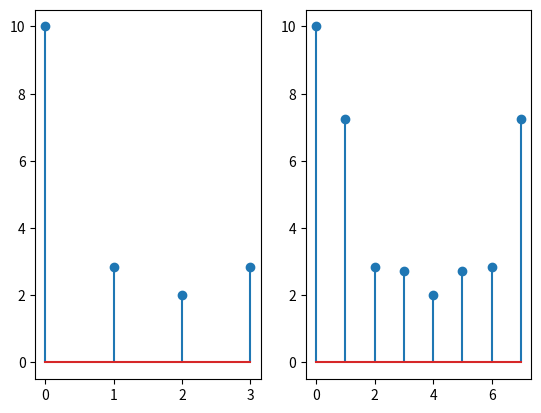

Reproduce this figure in Python.

#doesnot change the sequence , but interpolates

import numpy as np
import matplotlib.pyplot as plt

def dft(x,N):
    X=[]

    for k in range(N):
        s=0
        for n in range(N):
            s+= x[n]*np.exp(-2j*np.pi*k*n/N)
        X.append(s)
    return np.array(X)

x=np.array([1,2,3,4])

N=len(x)

x1=dft(x,N)

N_pad=2*N   #zero pad for double lenght

pad = np.pad(x,(0,N_pad-N))

x2=dft(pad,N_pad)

plt.subplot(1,2,1)
plt.stem(np.arange(N),np.abs(x1))

plt.subplot(1,2,2)
plt.stem(np.arange(N_pad),np.abs(x2))

plt.show()